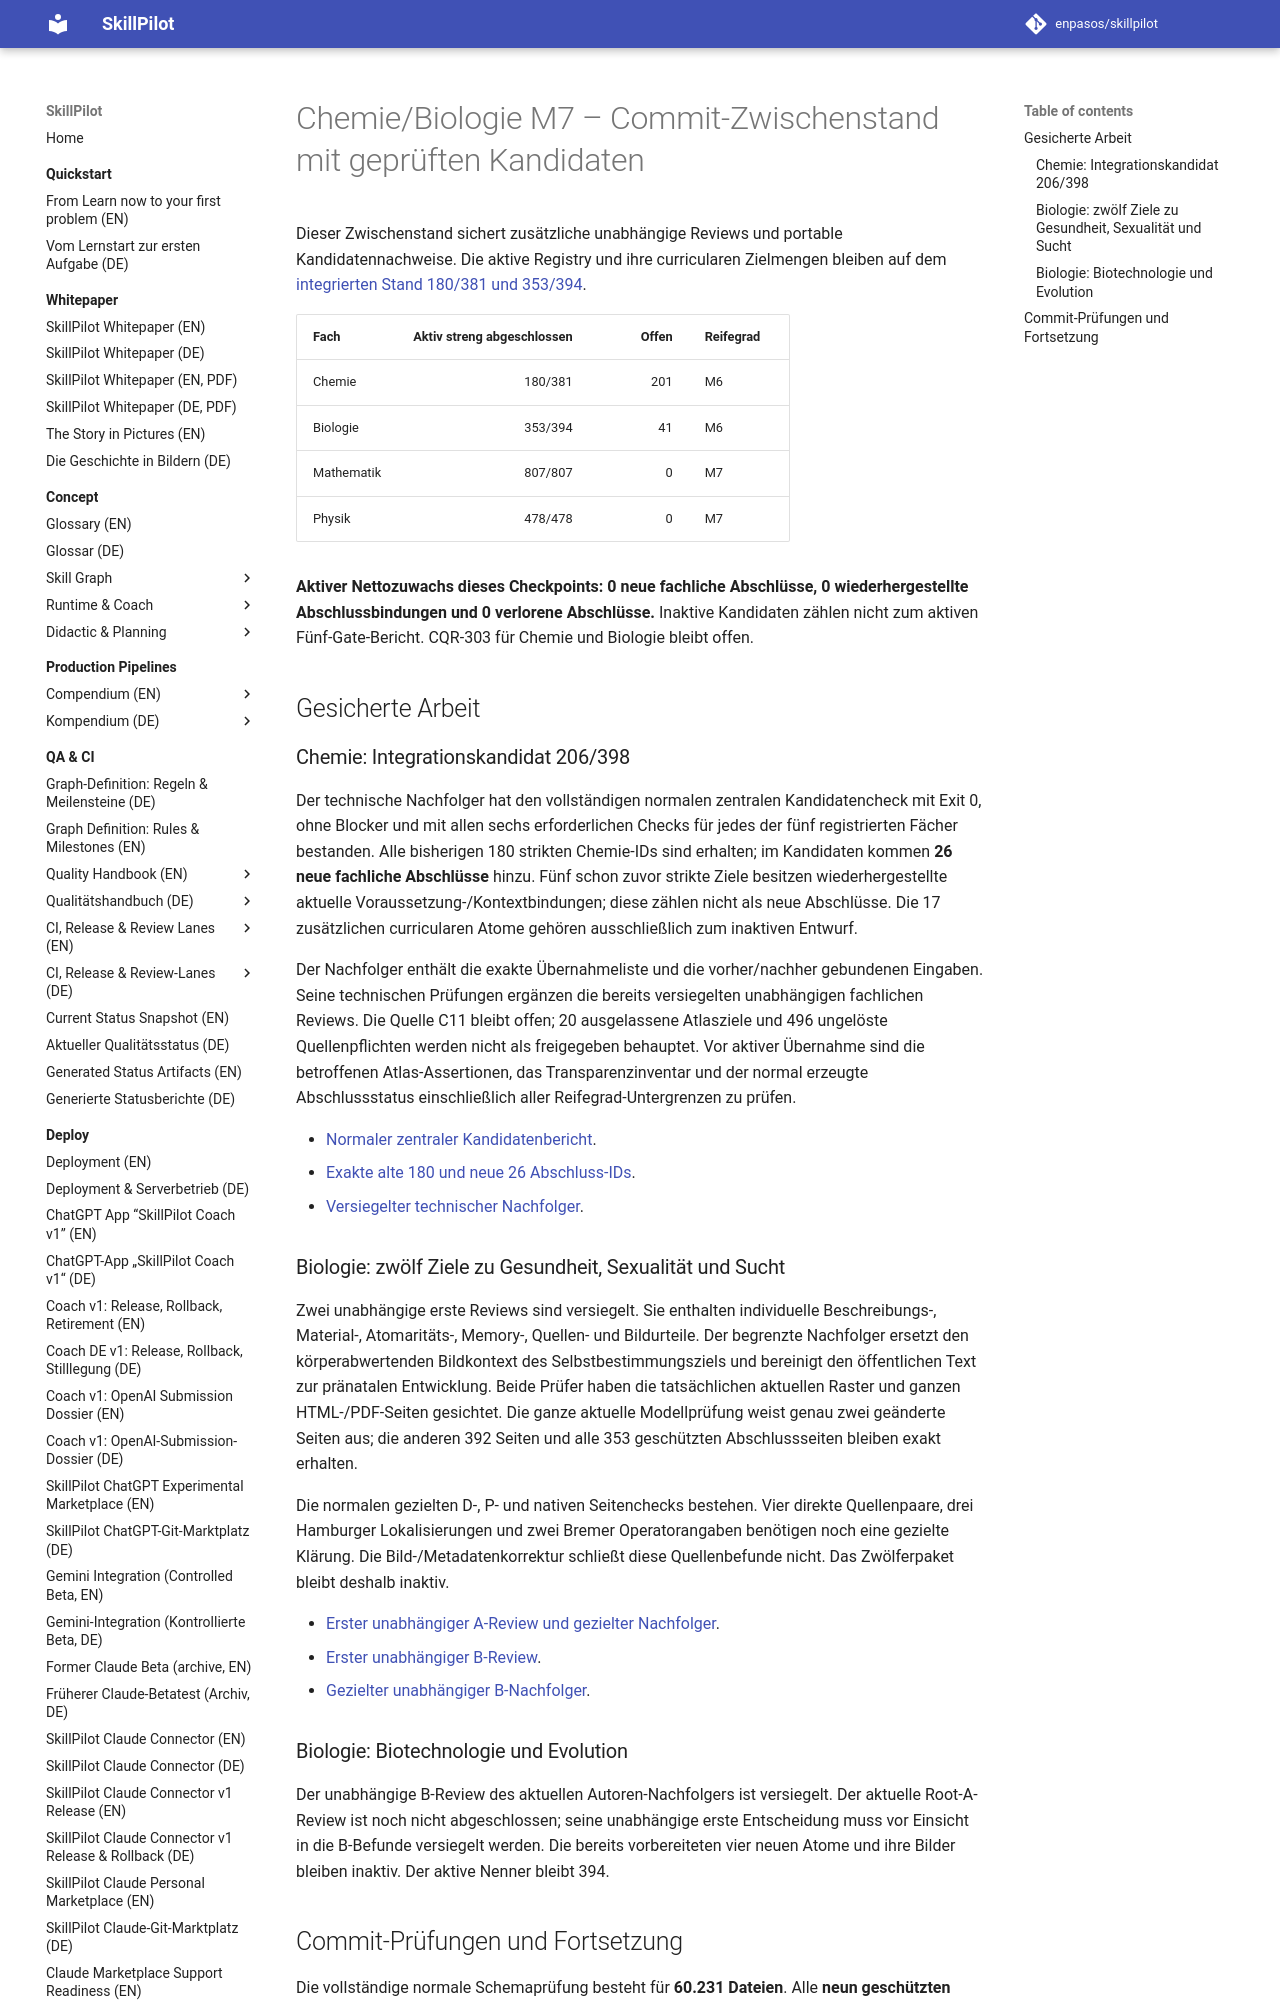

repository: enpasos/skillpilot · page: qa-ci/chemie-biologie-m7-reviewed-candidates-commit-checkpoint-2026-10-10/index.html · generator: mkdocs

# Chemie/Biologie M7 – Commit-Zwischenstand mit geprüften Kandidaten

Dieser Zwischenstand sichert zusätzliche unabhängige Reviews und portable Kandidatennachweise. Die aktive Registry und ihre curricularen Zielmengen bleiben auf dem [integrierten Stand 180/381 und 353/394](chemie-biologie-m7-chemie180-biologie353-integration-2026-10-10.md).

| Fach | Aktiv streng abgeschlossen | Offen | Reifegrad |
| --- | ---: | ---: | --- |
| Chemie | 180/381 | 201 | M6 |
| Biologie | 353/394 | 41 | M6 |
| Mathematik | 807/807 | 0 | M7 |
| Physik | 478/478 | 0 | M7 |

**Aktiver Nettozuwachs dieses Checkpoints: 0 neue fachliche Abschlüsse, 0 wiederhergestellte Abschlussbindungen und 0 verlorene Abschlüsse.** Inaktive Kandidaten zählen nicht zum aktiven Fünf-Gate-Bericht. CQR-303 für Chemie und Biologie bleibt offen.

## Gesicherte Arbeit

### Chemie: Integrationskandidat 206/398

Der technische Nachfolger hat den vollständigen normalen zentralen Kandidatencheck mit Exit 0, ohne Blocker und mit allen sechs erforderlichen Checks für jedes der fünf registrierten Fächer bestanden. Alle bisherigen 180 strikten Chemie-IDs sind erhalten; im Kandidaten kommen **26 neue fachliche Abschlüsse** hinzu. Fünf schon zuvor strikte Ziele besitzen wiederhergestellte aktuelle Voraussetzung-/Kontextbindungen; diese zählen nicht als neue Abschlüsse. Die 17 zusätzlichen curricularen Atome gehören ausschließlich zum inaktiven Entwurf.

Der Nachfolger enthält die exakte Übernahmeliste und die vorher/nachher gebundenen Eingaben. Seine technischen Prüfungen ergänzen die bereits versiegelten unabhängigen fachlichen Reviews. Die Quelle C11 bleibt offen; 20 ausgelassene Atlasziele und 496 ungelöste Quellenpflichten werden nicht als freigegeben behauptet. Vor aktiver Übernahme sind die betroffenen Atlas-Assertionen, das Transparenzinventar und der normal erzeugte Abschlussstatus einschließlich aller Reifegrad-Untergrenzen zu prüfen.

- [Normaler zentraler Kandidatenbericht](https://github.com/enpasos/skillpilot/blob/main/curricula/DE/Gymnasium/quality/goal-evidence/2026-10-10/chemie-b008-current517-source7-normal37-reviewed-inactive-j-private-completion-technical-successor-20261010-v2/checks/candidate-current398-central.attempt5.actual.report.json).
- [Exakte alte 180 und neue 26 Abschluss-IDs](https://github.com/enpasos/skillpilot/blob/main/curricula/DE/Gymnasium/quality/goal-evidence/2026-10-10/chemie-b008-current517-source7-normal37-reviewed-inactive-j-private-completion-technical-successor-20261010-v2/checks/strict-old180-no-loss-new26-and-protected-subjects.actual.json).
- [Versiegelter technischer Nachfolger](https://github.com/enpasos/skillpilot/blob/main/curricula/DE/Gymnasium/quality/goal-evidence/2026-10-10/chemie-b008-current517-source7-normal37-reviewed-inactive-j-private-completion-technical-successor-20261010-v2/FINAL.verified-inactive-technical-successor.freeze.json).
